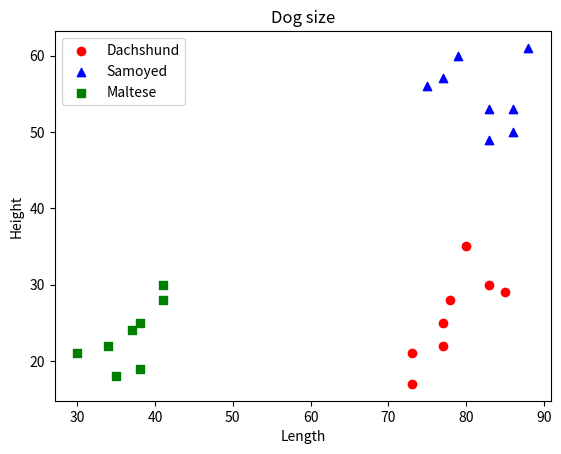

Reproduce this figure in Python.
import matplotlib.pyplot as plt

Dachshund_length = [77,78,85,83,73,77,73,80]
Dachshund_height = [25,28,29,30,21,22,17,35]

Samoyed_length = [75,77,86,86,79,83,83,88]
Samoyed_height = [56,57,50,53,60,53,49,61]

Maltese_length = [34,38,38,41,30,37,41,35]
Maltese_height = [22,25,19,30,21,24,28,18]

plt.title("Dog size")
plt.ylabel("Height")
plt.xlabel("Length")

plt.scatter(Dachshund_length, Dachshund_height, c = "red", marker = "o", label = "Dachshund")
plt.scatter(Samoyed_length, Samoyed_height, c = "blue", marker = "^", label = "Samoyed")
plt.scatter(Maltese_length, Maltese_height, c = "green", marker = "s", label = "Maltese")

plt.legend()
plt.show()
